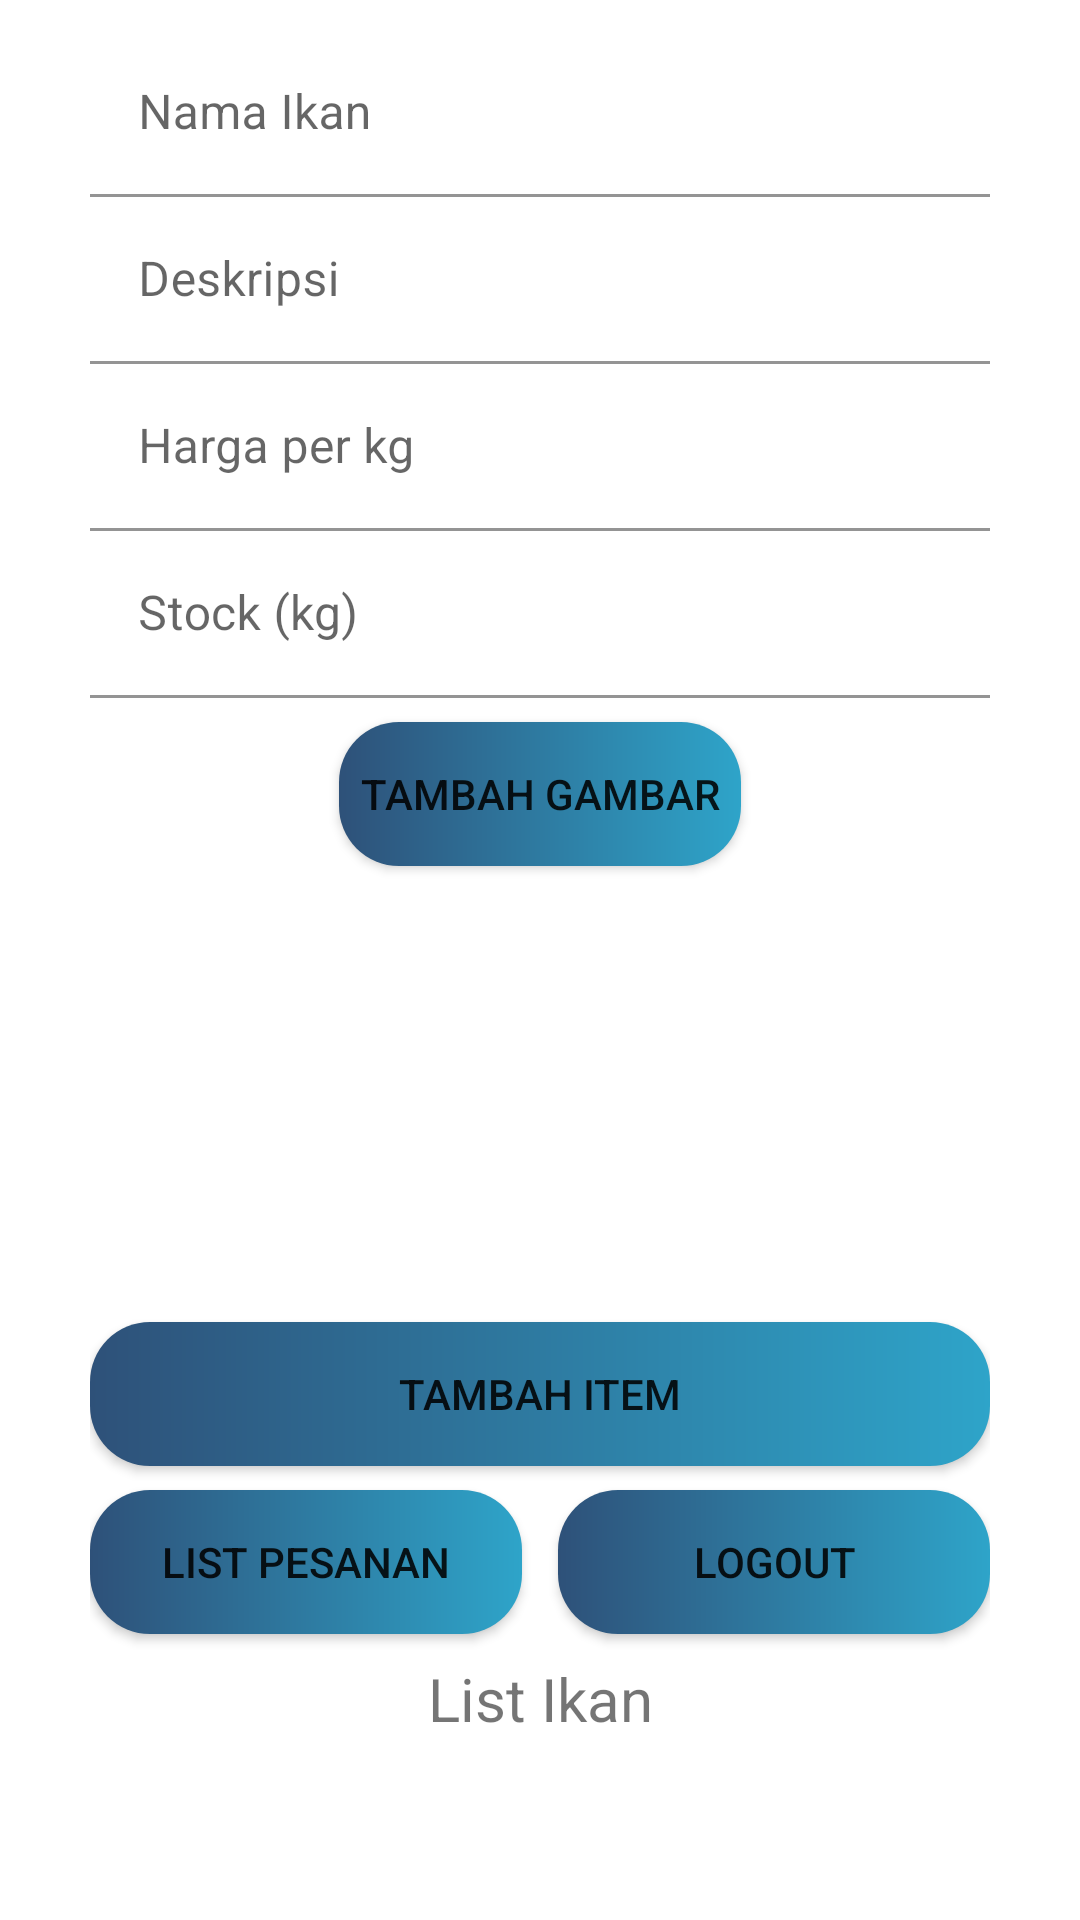

Here is an Android app screen rendered from its layout file. Give the layout XML and the strings, colors and styles it references.
<!-- AndroidManifest.xml: application theme Theme.Ikasa -->
<!-- res/layout/activity_form_ikan.xml -->
<?xml version="1.0" encoding="utf-8"?>
<ScrollView
    xmlns:android="http://schemas.android.com/apk/res/android"
    xmlns:app="http://schemas.android.com/apk/res-auto"
    xmlns:tools="http://schemas.android.com/tools"
    android:layout_width="match_parent"
    android:layout_height="match_parent">
<androidx.constraintlayout.widget.ConstraintLayout
    xmlns:android="http://schemas.android.com/apk/res/android"
    xmlns:app="http://schemas.android.com/apk/res-auto"
    xmlns:tools="http://schemas.android.com/tools"
    android:layout_width="match_parent"
    android:layout_height="match_parent"
    android:paddingHorizontal="30dp"
    tools:context=".ui.admin.FormIkanActivity">

    <com.google.android.material.textfield.TextInputLayout
        android:id="@+id/material_et_title"
        android:layout_width="0dp"
        android:layout_height="wrap_content"
        app:layout_constraintEnd_toEndOf="parent"
        app:layout_constraintStart_toStartOf="parent"
        app:layout_constraintTop_toTopOf="parent"
        android:layout_marginTop="10dp">

        <com.google.android.material.textfield.TextInputEditText
            android:id="@+id/et_title"
            android:layout_width="match_parent"
            android:layout_height="match_parent"
            android:backgroundTint="@color/white"
            android:ems="10"
            android:hint="@string/nama_ikan"
            android:inputType="text" />
    </com.google.android.material.textfield.TextInputLayout>

    <com.google.android.material.textfield.TextInputLayout
        android:id="@+id/material_et_desc"
        android:layout_width="0dp"
        android:layout_height="wrap_content"
        app:layout_constraintEnd_toEndOf="parent"
        app:layout_constraintStart_toStartOf="parent"
        app:layout_constraintTop_toBottomOf="@id/material_et_title">

        <com.google.android.material.textfield.TextInputEditText
            android:id="@+id/et_desc"
            android:layout_width="match_parent"
            android:layout_height="match_parent"
            android:backgroundTint="@color/white"
            android:ems="10"
            android:hint="@string/deskripsi"
            android:inputType="text" />
    </com.google.android.material.textfield.TextInputLayout>

    <com.google.android.material.textfield.TextInputLayout
        android:id="@+id/material_et_price"
        android:layout_width="0dp"
        android:layout_height="wrap_content"
        app:layout_constraintEnd_toEndOf="parent"
        app:layout_constraintStart_toStartOf="parent"
        app:layout_constraintTop_toBottomOf="@id/material_et_desc"
        app:layout_constraintVertical_bias="0.38">

        <com.google.android.material.textfield.TextInputEditText
            android:id="@+id/et_price"
            android:layout_width="match_parent"
            android:layout_height="match_parent"
            android:backgroundTint="@color/white"
            android:ems="10"
            android:hint="@string/harga_per_kg"
            android:inputType="number" />
    </com.google.android.material.textfield.TextInputLayout>

    <com.google.android.material.textfield.TextInputLayout
        android:id="@+id/material_et_stock"
        android:layout_width="0dp"
        android:layout_height="wrap_content"
        app:layout_constraintEnd_toEndOf="parent"
        app:layout_constraintStart_toStartOf="parent"
        app:layout_constraintTop_toBottomOf="@id/material_et_price"
        app:layout_constraintVertical_bias="0.38">

        <com.google.android.material.textfield.TextInputEditText
            android:id="@+id/et_stock"
            android:layout_width="match_parent"
            android:layout_height="match_parent"
            android:backgroundTint="@color/white"
            android:ems="10"
            android:hint="@string/stock"
            android:inputType="number" />
    </com.google.android.material.textfield.TextInputLayout>

    <Button
        android:id="@+id/btn_add_image"
        android:layout_width="wrap_content"
        android:layout_height="wrap_content"
        android:text="Tambah Gambar"
        app:layout_constraintEnd_toEndOf="parent"
        app:layout_constraintStart_toStartOf="parent"
        android:layout_marginTop="8dp"
        android:background="@drawable/gradient_color"
        app:layout_constraintTop_toBottomOf="@+id/material_et_stock"
        />

    <ImageView
        android:id="@+id/iv_image_ikan"
        android:layout_width="300dp"
        android:layout_height="200dp"
        app:layout_constraintEnd_toEndOf="parent"
        app:layout_constraintStart_toStartOf="parent"
        android:layout_marginTop="8dp"
        android:scaleType="center"
        app:layout_constraintTop_toBottomOf="@+id/material_et_stock"
        />

    <Button
        android:id="@+id/btn_add"
        android:layout_width="0dp"
        android:layout_height="wrap_content"
        android:background="@drawable/gradient_color"
        android:padding="5dp"
        android:text="@string/tambah_item"
        app:layout_constraintEnd_toEndOf="parent"
        app:layout_constraintStart_toStartOf="parent"
        app:layout_constraintTop_toBottomOf="@+id/iv_image_ikan" />

    <Button
        android:id="@+id/btn_switch"
        android:layout_width="0dp"
        android:layout_height="wrap_content"
        android:background="@drawable/gradient_color"
        android:padding="5dp"
        android:text="@string/list_pesanan"
        app:layout_constraintStart_toStartOf="parent"
        app:layout_constraintWidth_percent=".48"
        android:layout_marginTop="8dp"
        app:layout_constraintTop_toBottomOf="@+id/btn_add" />

    <Button
        android:id="@+id/btn_logout"
        android:layout_width="0dp"
        android:layout_height="wrap_content"
        android:background="@drawable/gradient_color"
        android:padding="5dp"
        android:text="@string/logout"
        app:layout_constraintEnd_toEndOf="parent"
        app:layout_constraintWidth_percent=".48"
        android:layout_marginTop="8dp"
        app:layout_constraintTop_toBottomOf="@+id/btn_add" />

    <TextView
        android:id="@+id/tv_list_ikan"
        android:layout_width="wrap_content"
        android:layout_height="wrap_content"
        android:layout_marginTop="8dp"
        android:text="List Ikan"
        android:textSize="20sp"
        app:layout_constraintEnd_toEndOf="parent"
        app:layout_constraintStart_toStartOf="parent"
        app:layout_constraintTop_toBottomOf="@id/btn_logout" />

    <TextView
        android:id="@+id/tv_no_data"
        android:layout_width="wrap_content"
        android:layout_height="wrap_content"
        android:text="Tidak ada data"
        android:layout_marginTop="20dp"
        android:textSize="20sp"
        android:visibility="invisible"
        app:layout_constraintTop_toBottomOf="@id/tv_list_ikan"
        app:layout_constraintStart_toStartOf="parent"
        app:layout_constraintEnd_toEndOf="parent"/>

    <androidx.recyclerview.widget.RecyclerView
        android:id="@+id/rv"
        android:layout_width="match_parent"
        android:layout_height="wrap_content"
        app:layout_constraintEnd_toEndOf="parent"
        app:layout_constraintStart_toStartOf="parent"
        app:layout_constraintTop_toBottomOf="@+id/tv_list_ikan"
        tools:listitem="@layout/item_cart" />
</androidx.constraintlayout.widget.ConstraintLayout>
</ScrollView>
<!-- res/layout/item_cart.xml (included above) -->
<?xml version="1.0" encoding="utf-8"?>
<androidx.cardview.widget.CardView xmlns:android="http://schemas.android.com/apk/res/android"
    xmlns:app="http://schemas.android.com/apk/res-auto"
    android:layout_width="match_parent"
    android:layout_height="wrap_content"
    android:layout_gravity="center_vertical"
    android:layout_marginVertical="5dp"
    android:elevation="8dp"
    app:cardBackgroundColor="#D9D9D9"
    app:cardCornerRadius="16dp">

    <androidx.constraintlayout.widget.ConstraintLayout
        android:layout_width="match_parent"
        android:layout_height="wrap_content">

        <ImageView
            android:id="@+id/iv_item"
            android:layout_width="120dp"
            android:layout_height="100dp"
            android:scaleType="center"
            app:layout_constraintStart_toStartOf="parent"
            app:layout_constraintTop_toTopOf="parent" />

        <LinearLayout
            android:layout_width="wrap_content"
            android:layout_height="match_parent"
            android:layout_marginStart="12dp"
            android:orientation="vertical"
            app:layout_constraintBottom_toBottomOf="parent"
            app:layout_constraintStart_toEndOf="@id/iv_item"
            app:layout_constraintTop_toTopOf="parent">

            <TextView
                android:id="@+id/tv_nama"
                android:layout_width="wrap_content"
                android:layout_height="wrap_content"
                android:text="@string/ikan_lele"
                android:textSize="16sp"
                android:textStyle="bold" />

            <TextView
                android:id="@+id/tv_harga"
                android:layout_width="wrap_content"
                android:layout_height="wrap_content"
                android:text="@string/harga"
                android:textSize="12sp"
                android:textStyle="bold" />

            <TextView
                android:id="@+id/tv_status"
                android:layout_width="wrap_content"
                android:layout_height="wrap_content"
                android:text="@string/status_pesanan"
                android:textSize="16sp"
                android:textStyle="bold" />
        </LinearLayout>
    </androidx.constraintlayout.widget.ConstraintLayout>

</androidx.cardview.widget.CardView>
<!-- resources referenced by this layout -->
<resources>
  <color name="white">#FFFFFFFF</color>
  <!-- drawable gradient_color (drawable) -->
  <?xml version="1.0" encoding="utf-8"?>
  <shape xmlns:android="http://schemas.android.com/apk/res/android"
      android:shape="rectangle">
      <gradient
          android:startColor="#2E5179"
          android:endColor="#2EA4C9"
          android:angle="0" />
      <padding
          android:bottom="7dp"
          android:left="7dp"
          android:right="7dp"
          android:top="7dp" />
  
      <corners android:radius="20dp" />
  </shape>
  <string name="deskripsi">Deskripsi</string>
  <string name="harga">Rp. 10.000/kg</string>
  <string name="harga_per_kg">Harga per kg</string>
  <string name="ikan_lele">Ikan Lele</string>
  <string name="list_pesanan">List Pesanan</string>
  <string name="logout">Logout</string>
  <string name="nama_ikan">Nama Ikan</string>
  <string name="status_pesanan">Status Pesanan:</string>
  <string name="stock">Stock (kg)</string>
  <string name="tambah_item">Tambah Item</string>
  <style name="Theme.Ikasa" parent="Theme.MaterialComponents.DayNight.DarkActionBar">
          
          <item name="colorPrimary">@color/purple_500</item>
          <item name="colorPrimaryVariant">@color/purple_700</item>
          <item name="colorOnPrimary">@color/white</item>
          
          <item name="colorSecondary">@color/teal_200</item>
          <item name="colorSecondaryVariant">@color/teal_700</item>
          <item name="colorOnSecondary">@color/black</item>
          
          <item name="android:statusBarColor" tools:targetApi="l">?attr/colorPrimaryVariant</item>
          
      </style>
  <color name="purple_500">#FF6200EE</color>
  <color name="purple_700">#FF3700B3</color>
  <color name="teal_200">#FF03DAC5</color>
  <color name="teal_700">#FF018786</color>
  <color name="black">#FF000000</color>
</resources>
